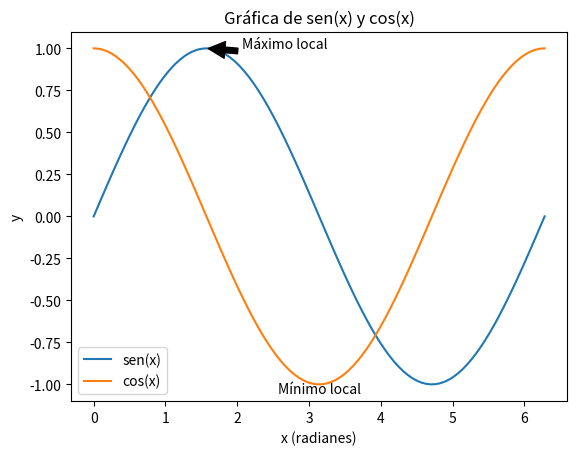

Python code for this plot:
# Importa las bibliotecas matplotlib.pyplot y numpy
import matplotlib.pyplot as plt
import numpy as np

# Crea un array de 100 valores equiespaciados entre 0 y 2*pi
x = np.linspace(0, 2*np.pi, 100)

# Calcula el seno y el coseno de cada valor en el array x
y1 = np.sin(x)
y2 = np.cos(x)

# Crea una gráfica con los valores de x e y1 y y2
plt.plot(x, y1, label="sen(x)")
plt.plot(x, y2, label="cos(x)")

# Establece el título, las etiquetas de los ejes x e y, y la leyenda de la gráfica
plt.title("Gráfica de sen(x) y cos(x)")
plt.xlabel("x (radianes)")
plt.ylabel("y")
plt.legend()

# Agrega un texto en la gráfica
plt.text(np.pi, -1.05, "Mínimo local", ha="center")


# La función annotate se utiliza para agregar anotaciones a la gráfica
plt.annotate('Máximo local',  # El texto que se va a mostrar en la anotación
             xy=(np.pi/2, 1),  # La posición del punto que se va a anotar
             # La posición donde se va a colocar el texto
             xytext=(np.pi/2+0.5, 1),
             arrowprops=dict(facecolor='black', shrink=0.05))  # Propiedades de la flecha que señala el punto anotado

"""
arrowprops: Un diccionario que especifica las propiedades de la flecha que se va a 
dibujar para señalar el punto anotado.

facecolor: Una cadena o tupla que especifica el color de la flecha. Los colores pueden 
especificarse como una cadena con un nombre de color reconocido por Matplotlib 
(por ejemplo, "red", "blue", "green", etc.), como una cadena con un código de color hexadecimal 
(por ejemplo, "#FF0000" para rojo), o como una tupla con valores RGB o RGBA (por ejemplo, (1, 0, 0)
para rojo).

shrink: Un valor numérico que especifica cuánto se debe reducir la longitud de la flecha. 
Un valor de 0 significa que no se reduce la longitud, mientras que un valor de 1 significa 
que se reduce completamente.
"""


# Muestra la gráfica en pantalla
plt.show()
